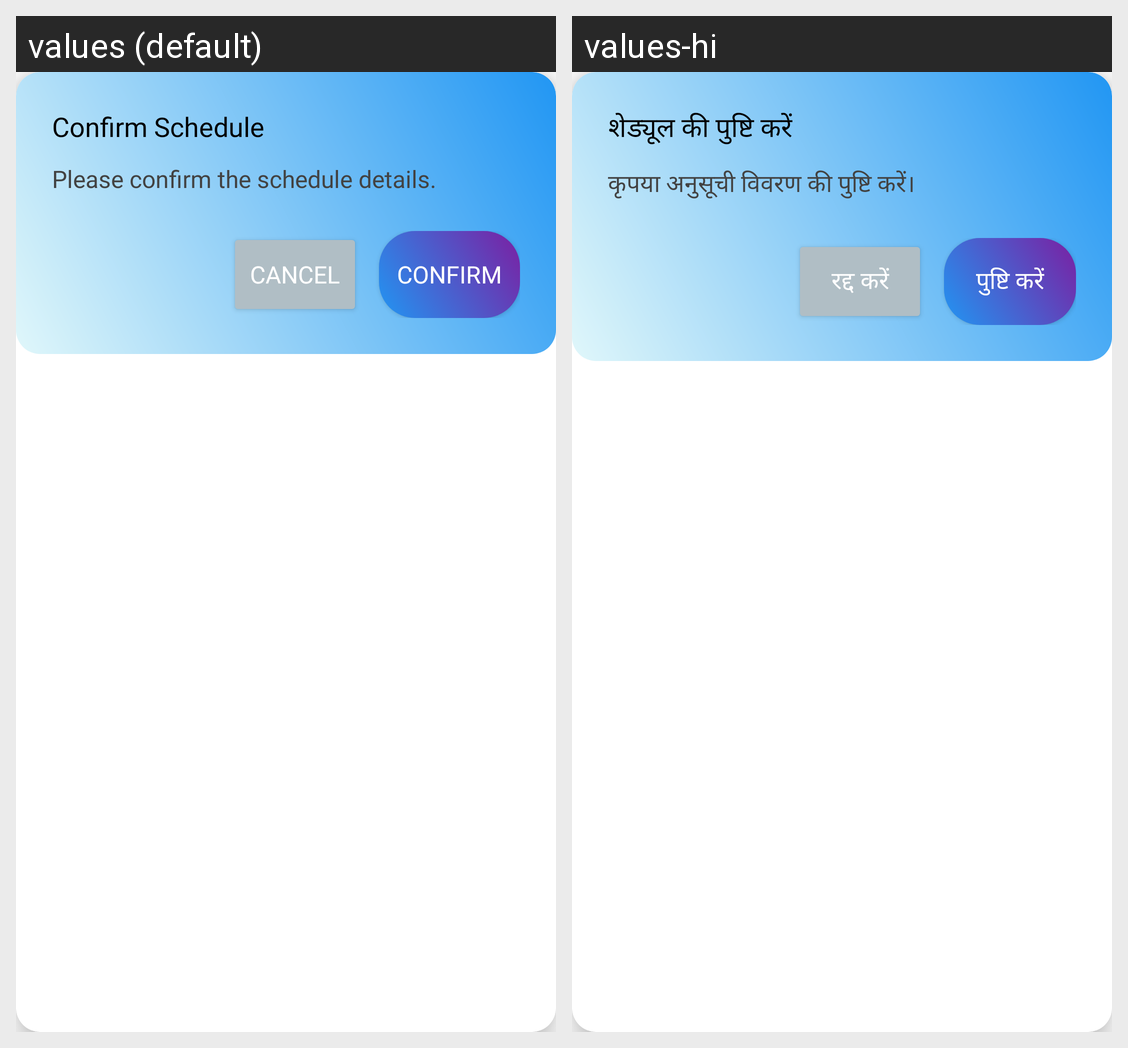

The same Android screen rendered under two of its app's locales, left to right. List the strings drawn on it with the default value and each locale's translation.
Android screen res/layout/dialog_confirm_schedule.xml rendered under 2 locales, left to right: values (default), values-hi. Device: Nexus 5 (rendered at 1080×1920; each locale shown at half size, 540×960, under a caption strip naming it); theme Theme.RailOptima.
Strings drawn on this screen, with the default value and each locale's value (text and hints the layout hard-codes, and strings that could not be matched under every locale, appear in the picture but are not listed):

confirm_schedule
  values: Confirm Schedule
  values-hi: शेड्यूल की पुष्टि करें

confirm_schedule_content
  values: Please confirm the schedule details.
  values-hi: कृपया अनुसूची विवरण की पुष्टि करें।

cancel
  values: Cancel
  values-hi: रद्द करें

confirm
  values: Confirm
  values-hi: पुष्टि करें
